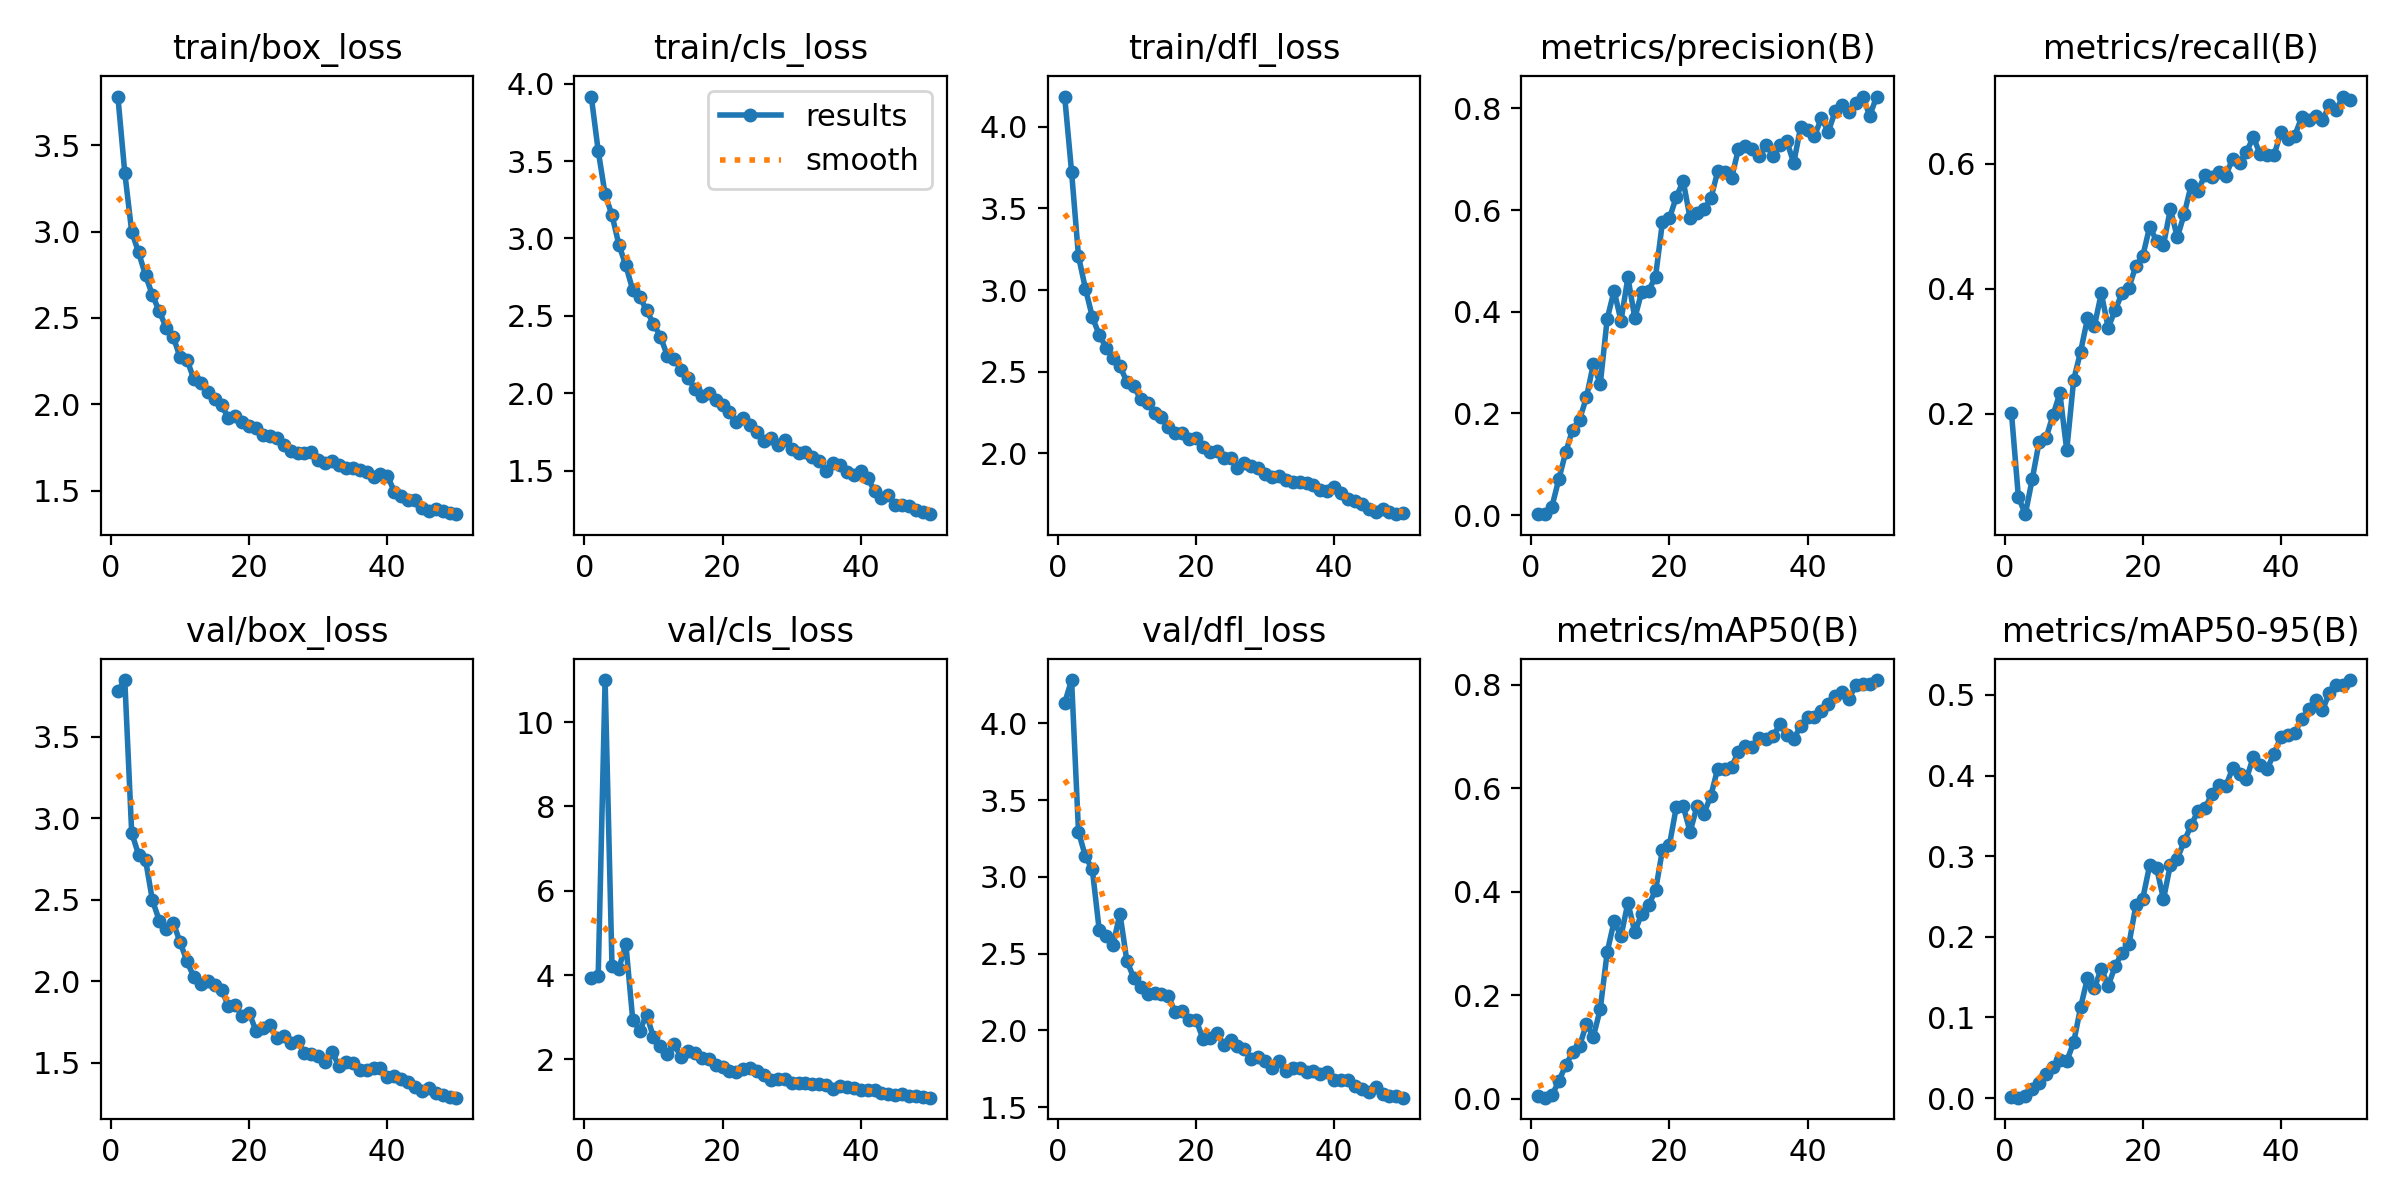

Values plotted in this chart, from the file beside it:
epoch, time, train/box_loss, train/cls_loss, train/dfl_loss, metrics/precision(B), metrics/recall(B), metrics/mAP50(B), metrics/mAP50-95(B), val/box_loss, val/cls_loss, val/dfl_loss, lr/pg0, lr/pg1, lr/pg2
1, 48.22, 3.781, 3.917, 4.185, 0.00192, 0.2017, 0.00418, 0.00076, 3.781, 3.937, 4.133, 0.0006508, 0.0006508, 0.0006508
2, 87.46, 3.34, 3.567, 3.723, 0.00222, 0.06724, 0.00169, 0.00046, 3.849, 3.967, 4.281, 0.001291, 0.001291, 0.001291
3, 126.7, 2.999, 3.286, 3.207, 0.01651, 0.03966, 0.00623, 0.00198, 2.911, 11, 3.293, 0.001906, 0.001906, 0.001906
4, 170.3, 2.879, 3.15, 3.01, 0.07056, 0.0954, 0.0335, 0.01127, 2.776, 4.208, 3.133, 0.001881, 0.001881, 0.001881
5, 210.1, 2.747, 2.959, 2.836, 0.1237, 0.1552, 0.06447, 0.0182, 2.745, 4.153, 3.048, 0.001842, 0.001842, 0.001842
6, 250.6, 2.632, 2.825, 2.726, 0.1682, 0.1615, 0.08932, 0.03006, 2.496, 4.742, 2.653, 0.001802, 0.001802, 0.001802
7, 291.4, 2.538, 2.667, 2.648, 0.188, 0.1977, 0.1016, 0.03792, 2.372, 2.94, 2.616, 0.001762, 0.001762, 0.001762
8, 332.8, 2.443, 2.624, 2.587, 0.2315, 0.2333, 0.144, 0.04718, 2.319, 2.674, 2.558, 0.001723, 0.001723, 0.001723
9, 375.1, 2.392, 2.535, 2.533, 0.2976, 0.1419, 0.1195, 0.0458, 2.36, 3.057, 2.76, 0.001683, 0.001683, 0.001683
10, 415.2, 2.273, 2.449, 2.439, 0.2578, 0.2546, 0.1733, 0.0689, 2.24, 2.526, 2.452, 0.001644, 0.001644, 0.001644
11, 453.8, 2.259, 2.366, 2.412, 0.3859, 0.2994, 0.2829, 0.1124, 2.121, 2.306, 2.342, 0.001604, 0.001604, 0.001604
12, 493.8, 2.145, 2.243, 2.331, 0.4414, 0.3529, 0.3426, 0.1489, 2.025, 2.131, 2.282, 0.001564, 0.001564, 0.001564
13, 536.8, 2.123, 2.221, 2.312, 0.3823, 0.3407, 0.3142, 0.1365, 1.981, 2.357, 2.238, 0.001525, 0.001525, 0.001525
14, 575.9, 2.069, 2.151, 2.248, 0.4675, 0.3931, 0.3785, 0.1605, 1.998, 2.047, 2.242, 0.001485, 0.001485, 0.001485
15, 616.4, 2.029, 2.096, 2.224, 0.3876, 0.3379, 0.322, 0.1393, 1.975, 2.207, 2.24, 0.001446, 0.001446, 0.001446
16, 655.7, 1.995, 2.029, 2.161, 0.4394, 0.3661, 0.3577, 0.1633, 1.947, 2.15, 2.225, 0.001406, 0.001406, 0.001406
17, 696.1, 1.921, 1.982, 2.125, 0.4417, 0.3931, 0.3743, 0.1804, 1.848, 2.032, 2.117, 0.001366, 0.001366, 0.001366
18, 737.9, 1.93, 2, 2.127, 0.469, 0.4023, 0.4025, 0.1908, 1.851, 2.006, 2.13, 0.001327, 0.001327, 0.001327
19, 778.2, 1.9, 1.957, 2.087, 0.5765, 0.4368, 0.4809, 0.239, 1.784, 1.869, 2.066, 0.001287, 0.001287, 0.001287
20, 817.2, 1.877, 1.923, 2.095, 0.5836, 0.4527, 0.4896, 0.2474, 1.806, 1.825, 2.07, 0.001248, 0.001248, 0.001248
21, 856.8, 1.864, 1.876, 2.04, 0.6254, 0.4994, 0.5634, 0.2887, 1.692, 1.733, 1.947, 0.001208, 0.001208, 0.001208
22, 899.5, 1.825, 1.814, 2.006, 0.657, 0.477, 0.5658, 0.2855, 1.71, 1.706, 1.951, 0.001168, 0.001168, 0.001168
23, 938.4, 1.815, 1.842, 2.015, 0.5842, 0.4707, 0.5157, 0.2467, 1.729, 1.781, 1.985, 0.001129, 0.001129, 0.001129
24, 978.7, 1.805, 1.796, 1.974, 0.5947, 0.5282, 0.565, 0.2895, 1.651, 1.784, 1.906, 0.001089, 0.001089, 0.001089
25, 1017, 1.766, 1.746, 1.972, 0.6012, 0.4825, 0.5508, 0.2969, 1.662, 1.717, 1.936, 0.00105, 0.00105, 0.00105
26, 1056, 1.731, 1.689, 1.911, 0.6228, 0.52, 0.5854, 0.3185, 1.622, 1.619, 1.896, 0.00101, 0.00101, 0.00101
27, 1101, 1.716, 1.71, 1.939, 0.6761, 0.5661, 0.6381, 0.3383, 1.633, 1.497, 1.878, 0.0009704, 0.0009704, 0.0009704
28, 1141, 1.72, 1.665, 1.922, 0.6757, 0.5575, 0.6372, 0.3564, 1.558, 1.54, 1.811, 0.0009308, 0.0009308, 0.0009308
29, 1181, 1.722, 1.696, 1.913, 0.6629, 0.5821, 0.6408, 0.3593, 1.553, 1.522, 1.83, 0.0008912, 0.0008912, 0.0008912
30, 1220, 1.678, 1.638, 1.874, 0.7204, 0.5787, 0.6706, 0.3772, 1.54, 1.449, 1.802, 0.0008516, 0.0008516, 0.0008516
31, 1263, 1.659, 1.612, 1.858, 0.7263, 0.5868, 0.682, 0.3876, 1.501, 1.444, 1.757, 0.000812, 0.000812, 0.000812
32, 1302, 1.67, 1.617, 1.86, 0.7192, 0.581, 0.6807, 0.3865, 1.565, 1.43, 1.798, 0.0007724, 0.0007724, 0.0007724
33, 1341, 1.651, 1.589, 1.837, 0.7059, 0.6083, 0.6977, 0.4089, 1.478, 1.415, 1.734, 0.0007328, 0.0007328, 0.0007328
34, 1381, 1.632, 1.563, 1.828, 0.7284, 0.6023, 0.6943, 0.4015, 1.504, 1.405, 1.754, 0.0006932, 0.0006932, 0.0006932
35, 1420, 1.633, 1.494, 1.825, 0.7073, 0.6194, 0.7012, 0.3961, 1.498, 1.397, 1.756, 0.0006536, 0.0006536, 0.0006536
36, 1463, 1.621, 1.549, 1.819, 0.7274, 0.6427, 0.7234, 0.4229, 1.453, 1.306, 1.727, 0.000614, 0.000614, 0.000614
37, 1503, 1.61, 1.536, 1.807, 0.7351, 0.6155, 0.7036, 0.413, 1.454, 1.373, 1.734, 0.0005744, 0.0005744, 0.0005744
38, 1543, 1.579, 1.488, 1.778, 0.6926, 0.6138, 0.695, 0.4084, 1.464, 1.34, 1.714, 0.0005348, 0.0005348, 0.0005348
39, 1582, 1.595, 1.47, 1.772, 0.7638, 0.6138, 0.7206, 0.427, 1.465, 1.329, 1.73, 0.0004952, 0.0004952, 0.0004952
40, 1625, 1.588, 1.498, 1.796, 0.7567, 0.6517, 0.7375, 0.4483, 1.413, 1.279, 1.676, 0.0004556, 0.0004556, 0.0004556
41, 1671, 1.495, 1.448, 1.759, 0.7454, 0.6397, 0.7377, 0.4496, 1.42, 1.282, 1.68, 0.000416, 0.000416, 0.000416
42, 1709, 1.468, 1.37, 1.724, 0.7809, 0.6454, 0.7492, 0.4528, 1.4, 1.266, 1.676, 0.0003764, 0.0003764, 0.0003764
43, 1750, 1.448, 1.321, 1.709, 0.754, 0.6747, 0.7624, 0.4701, 1.38, 1.205, 1.64, 0.0003368, 0.0003368, 0.0003368
44, 1790, 1.445, 1.34, 1.689, 0.7943, 0.6702, 0.7786, 0.482, 1.349, 1.185, 1.616, 0.0002972, 0.0002972, 0.0002972
45, 1831, 1.399, 1.275, 1.661, 0.8067, 0.6764, 0.7857, 0.4931, 1.328, 1.15, 1.601, 0.0002576, 0.0002576, 0.0002576
46, 1870, 1.385, 1.278, 1.643, 0.7937, 0.67, 0.7732, 0.4807, 1.345, 1.169, 1.629, 0.000218, 0.000218, 0.000218
47, 1909, 1.394, 1.269, 1.659, 0.8107, 0.6939, 0.8, 0.5027, 1.31, 1.133, 1.584, 0.0001784, 0.0001784, 0.0001784
48, 1948, 1.382, 1.245, 1.642, 0.8225, 0.6868, 0.8014, 0.5117, 1.303, 1.126, 1.575, 0.0001388, 0.0001388, 0.0001388
49, 1986, 1.369, 1.23, 1.628, 0.7857, 0.7078, 0.802, 0.5118, 1.286, 1.097, 1.572, 9.92e-05, 9.92e-05, 9.92e-05
50, 2031, 1.365, 1.218, 1.638, 0.8233, 0.7029, 0.8092, 0.5184, 1.284, 1.089, 1.562, 5.96e-05, 5.96e-05, 5.96e-05
